Run: headless pygame with SDL's dummy video driver; simulated clock (each Clock.tick advances the game by its frame time, no real sleeping); random seed 0; keys injected as events and as key.get_pressed() state; no mouse input.
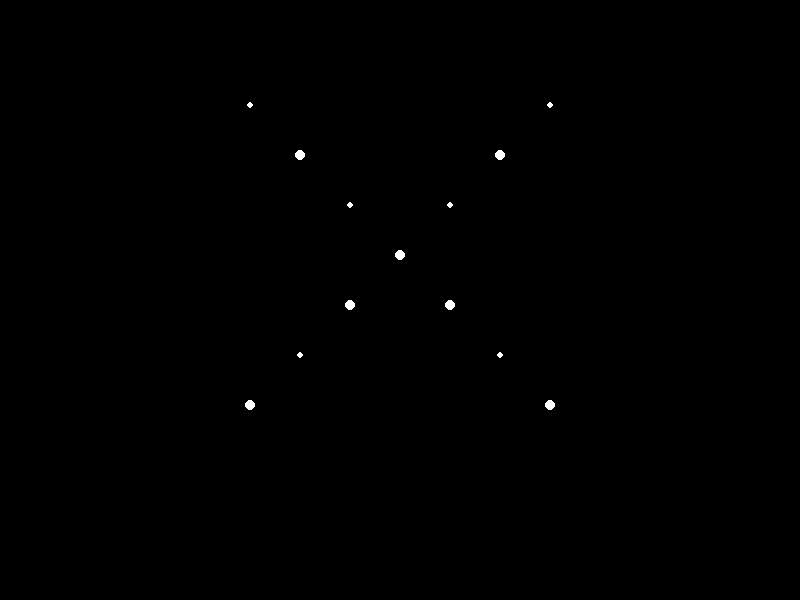
Frame 1 of 4 · flips 1–60 · no input
Frame 2 of 4 · flips 61–180 · tapped SPACE, RETURN · held RIGHT (→), D · screen unchanged from frame 1, image omitted
Frame 3 of 4 · flips 181–300 · held DOWN (↓), S · screen unchanged from frame 2, image omitted
Frame 4 of 4 · flips 301–420 · held LEFT (←), A, UP (↑), W · screen unchanged from frame 3, image omitted

The pygame program that drew these frames:


import pygame
import math

# Window size
WIDTH, HEIGHT = 800, 600

# Colors
BLACK = (0, 0, 0)
WHITE = (255, 255, 255)

class Sadman:
    def __init__(self):
        self.body_parts = {
            'head': {'x': WIDTH // 2, 'y': HEIGHT // 2 - 50},
            'left_shoulder': {'x': WIDTH // 2 - 50, 'y': HEIGHT // 2 - 100},
            'left_elbow': {'x': WIDTH // 2 - 100, 'y': HEIGHT // 2 - 150},
            'left_wrist': {'x': WIDTH // 2 - 150, 'y': HEIGHT // 2 - 200},
            'left_hip': {'x': WIDTH // 2 - 50, 'y': HEIGHT // 2},
            'left_knee': {'x': WIDTH // 2 - 100, 'y': HEIGHT // 2 + 50},
            'left_ankle': {'x': WIDTH // 2 - 150, 'y': HEIGHT // 2 + 100},
            'right_shoulder': {'x': WIDTH // 2 + 50, 'y': HEIGHT // 2 - 100},
            'right_elbow': {'x': WIDTH // 2 + 100, 'y': HEIGHT // 2 - 150},
            'right_wrist': {'x': WIDTH // 2 + 150, 'y': HEIGHT // 2 - 200},
            'right_hip': {'x': WIDTH // 2 + 50, 'y': HEIGHT // 2},
            'right_knee': {'x': WIDTH // 2 + 100, 'y': HEIGHT // 2 + 50},
            'right_ankle': {'x': WIDTH // 2 + 150, 'y': HEIGHT // 2 + 100},
        }

        self.jump_velocity = 5
        self.time = 0

    def update(self):
        self.time += 1

        # Jumping motion
        if self.time < 30:
            self.body_parts['head']['y'] -= self.jump_velocity
            self.body_parts['left_shoulder']['y'] -= self.jump_velocity
            self.body_parts['left_elbow']['y'] -= self.jump_velocity
            self.body_parts['left_wrist']['y'] -= self.jump_velocity
            self.body_parts['left_hip']['y'] -= self.jump_velocity
            self.body_parts['left_knee']['y'] -= self.jump_velocity
            self.body_parts['left_ankle']['y'] -= self.jump_velocity
            self.body_parts['right_shoulder']['y'] -= self.jump_velocity
            self.body_parts['right_elbow']['y'] -= self.jump_velocity
            self.body_parts['right_wrist']['y'] -= self.jump_velocity
            self.body_parts['right_hip']['y'] -= self.jump_velocity
            self.body_parts['right_knee']['y'] -= self.jump_velocity
            self.body_parts['right_ankle']['y'] -= self.jump_velocity

        # Landing motion
        elif self.time < 60:
            self.body_parts['head']['y'] += self.jump_velocity
            self.body_parts['left_shoulder']['y'] += self.jump_velocity
            self.body_parts['left_elbow']['y'] += self.jump_velocity
            self.body_parts['left_wrist']['y'] += self.jump_velocity
            self.body_parts['left_hip']['y'] += self.jump_velocity
            self.body_parts['left_knee']['y'] += self.jump_velocity
            self.body_parts['left_ankle']['y'] += self.jump_velocity
            self.body_parts['right_shoulder']['y'] += self.jump_velocity
            self.body_parts['right_elbow']['y'] += self.jump_velocity
            self.body_parts['right_wrist']['y'] += self.jump_velocity
            self.body_parts['right_hip']['y'] += self.jump_velocity
            self.body_parts['right_knee']['y'] += self.jump_velocity
            self.body_parts['right_ankle']['y'] += self.jump_velocity

    def draw(self, screen):
        for i, (part, pos) in enumerate(self.body_parts.items()):
            if i % 2 == 0:
                pygame.draw.circle(screen, WHITE, (pos['x'], pos['y']), 5)
            else:
                pygame.draw.circle(screen, WHITE, (pos['x'], pos['y']), 3)

def main():
    pygame.init()
    screen = pygame.display.set_mode((WIDTH, HEIGHT))
    clock = pygame.time.Clock()

    sadman = Sadman()

    running = True
    while running:
        for event in pygame.event.get():
            if event.type == pygame.QUIT:
                running = False

        screen.fill(BLACK)

        sadman.update()
        sadman.draw(screen)

        pygame.display.flip()
        clock.tick(60)

    pygame.quit()

if __name__ == "__main__":
    main()
